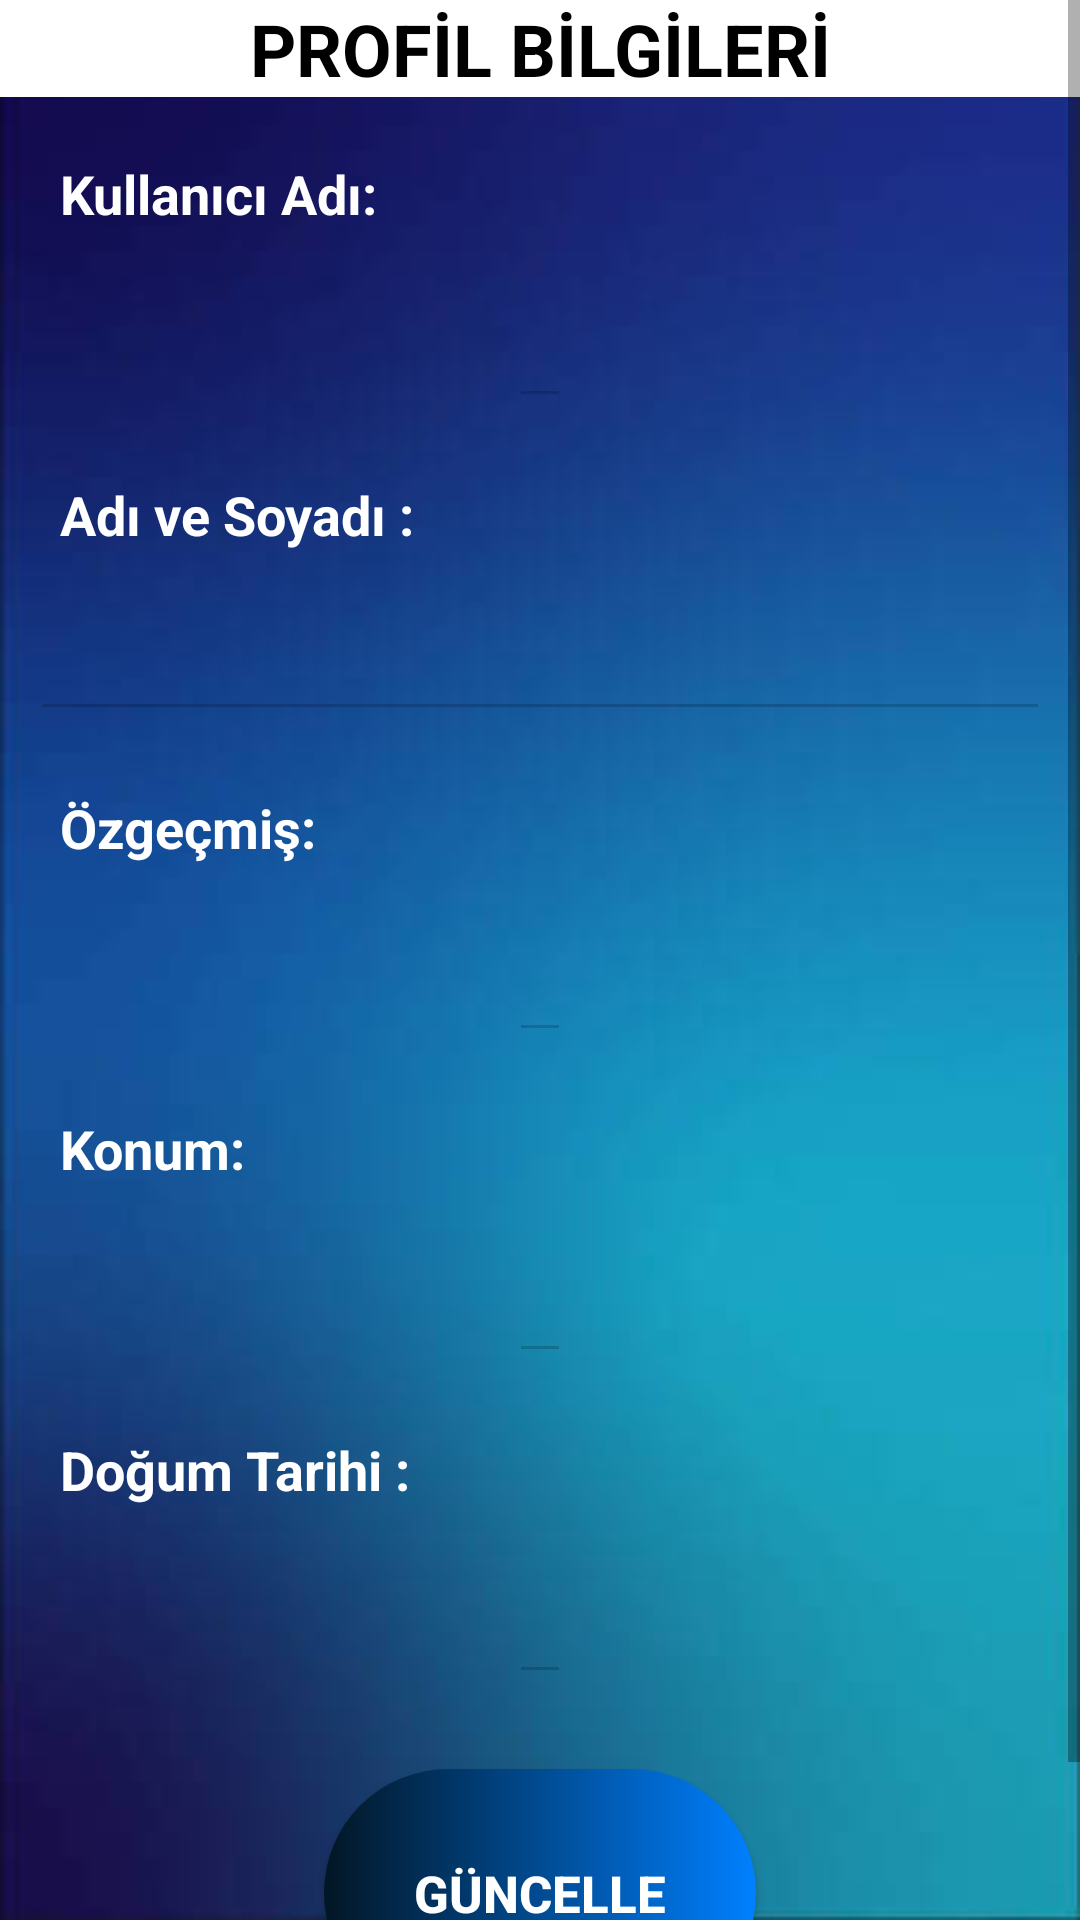

Reconstruct the res/layout file that produces this screen, plus the resources it refers to.
<!-- AndroidManifest.xml: application theme Theme.Duygum -->
<!-- res/layout/activity_edit_profile.xml -->
<?xml version="1.0" encoding="utf-8"?>
<LinearLayout xmlns:android="http://schemas.android.com/apk/res/android"
    xmlns:tools="http://schemas.android.com/tools"
    android:layout_width="match_parent"
    android:background="@drawable/analogo"
    android:layout_height="match_parent"
    android:orientation="vertical"
    tools:ignore="ExtraText">
    tools:context=".EditProfileActivity">
    <ScrollView

        android:layout_width="match_parent"
        android:layout_height="match_parent">

        <LinearLayout
            android:layout_width="match_parent"
            android:layout_height="wrap_content"
            android:gravity="center"
            android:orientation="vertical">


            <TextView
                android:layout_width="match_parent"
                android:layout_height="wrap_content"
                android:text="PROFİL BİLGİLERİ"
                android:textColor="@color/black"
                android:textSize="24sp"
                android:background="@color/white"
                android:gravity="center"
                android:textStyle="bold"
                tools:ignore="MissingConstraints"
                tools:layout_editor_absoluteX="0dp"
                tools:layout_editor_absoluteY="67dp" />




            <TextView
                android:layout_width="match_parent"
                android:layout_height="wrap_content"
                android:layout_margin="20dp"
                android:text="Kullanıcı Adı:"
                android:textColor="@color/white"
                android:textSize="18sp"
                android:textStyle="bold"
                tools:ignore="MissingConstraints"
                tools:layout_editor_absoluteX="25dp"
                tools:layout_editor_absoluteY="112dp" />

            <EditText
                android:id="@+id/kuladi"
                android:layout_width="wrap_content"
                android:layout_height="wrap_content"
                android:backgroundTint="#2D000000"
                android:gravity="center_vertical"
                android:layout_gravity="center"
                tools:hint="edasmr"
                android:textAlignment="center"
                android:textColor="@color/white"
                android:textColorHint="@color/black"
                android:textStyle="bold"
                android:textSize="19sp"
                tools:ignore="MissingConstraints,RtlCompat"
                tools:layout_editor_absoluteX="25dp"
                tools:layout_editor_absoluteY="112dp" />

            <TextView
                android:layout_width="match_parent"
                android:layout_height="wrap_content"
                android:layout_margin="20dp"
                android:text="Adı ve Soyadı : "
                android:textColor="@color/white"
                android:textSize="18sp"
                android:textStyle="bold"
                tools:ignore="MissingConstraints"
                tools:layout_editor_absoluteX="25dp"
                tools:layout_editor_absoluteY="112dp" />

            <EditText
                android:id="@+id/nameAndSurname"
                android:layout_width="340dp"
                android:layout_height="40dp"
                android:layout_marginTop="0dp"
                android:backgroundTint="#2D000000"
                android:gravity="center_vertical"
                tools:hint="eda sümer"
                android:textAlignment="center"
                android:layout_gravity="center"
                android:textColor="@color/white"
                android:textColorHint="@color/black"
                android:textSize="19sp"
                android:textStyle="bold"
                tools:ignore="MissingConstraints,RtlCompat"
                tools:layout_editor_absoluteX="25dp"
                tools:layout_editor_absoluteY="112dp" />

            <TextView
                android:layout_width="match_parent"
                android:layout_height="wrap_content"
                android:layout_margin="20dp"
                android:text="Özgeçmiş:"
                android:textColor="@color/white"
                android:textSize="18sp"
                android:textStyle="bold"
                tools:ignore="MissingConstraints"
                tools:layout_editor_absoluteX="25dp"
                tools:layout_editor_absoluteY="112dp" />

            <EditText
                android:id="@+id/bio"
                android:layout_width="wrap_content"
                android:layout_height="wrap_content"
                android:layout_gravity="center"
                android:backgroundTint="#2D000000"
                android:gravity="center_vertical"
                tools:hint="çankaya üni bilgisayar mühendisi bölümünden mezun oldum"
                android:textAlignment="center"
                android:textColor="@color/white"
                android:textColorHint="@color/black"
                android:textSize="19sp"
                android:textStyle="bold"
                tools:ignore="MissingConstraints,RtlCompat"
                tools:layout_editor_absoluteX="25dp"
                tools:layout_editor_absoluteY="112dp" />

            <TextView
                android:layout_width="match_parent"
                android:layout_height="wrap_content"
                android:layout_margin="20dp"
                android:text="Konum:"
                android:textColor="@color/white"
                android:textSize="18sp"
                android:textStyle="bold"
                tools:ignore="MissingConstraints"
                tools:layout_editor_absoluteX="25dp"
                tools:layout_editor_absoluteY="112dp" />

            <EditText
                android:id="@+id/location"
                android:layout_width="wrap_content"
                android:layout_height="wrap_content"
                android:backgroundTint="#2D000000"
                android:gravity="center_vertical"
                tools:hint="Ankara"
                android:layout_gravity="center"
                android:textAlignment="center"
                android:textColor="@color/white"
                android:textColorHint="@color/black"
                android:textSize="19sp"
                android:textStyle="bold"
                tools:ignore="MissingConstraints,RtlCompat"
                tools:layout_editor_absoluteX="25dp"
                tools:layout_editor_absoluteY="112dp" />

            <TextView
                android:layout_width="match_parent"
                android:layout_height="wrap_content"
                android:layout_margin="20dp"
                android:text="Doğum Tarihi :"
                android:textColor="@color/white"
                android:textSize="18sp"
                android:textStyle="bold"
                tools:ignore="MissingConstraints"
                tools:layout_editor_absoluteX="25dp"
                tools:layout_editor_absoluteY="112dp" />

            <EditText
                android:id="@+id/birthday"
                android:layout_width="wrap_content"
                android:layout_height="wrap_content"
                android:layout_gravity="center"
                android:layout_marginTop="0dp"
                android:backgroundTint="#2D000000"
                android:gravity="center_vertical"
                tools:hint="16/10/1998"
                android:textAlignment="center"
                android:textColor="@color/white"
                android:textColorHint="@color/black"
                android:textSize="19sp"
                android:textStyle="bold"
                tools:ignore="MissingConstraints,RtlCompat"
                tools:layout_editor_absoluteX="25dp"
                tools:layout_editor_absoluteY="112dp" />


            <Button
                android:id="@+id/update"
                android:layout_width="wrap_content"
                android:layout_height="wrap_content"
                android:background="@drawable/btn_circle"
                android:text="GÜNCELLE"
                android:layout_margin="25dp"
                android:textColor="@color/white"
                android:textSize="17sp"
                android:textStyle="bold" />


        </LinearLayout>
    </ScrollView>
</LinearLayout>
<!-- resources referenced by this layout -->
<resources>
  <color name="black">#FF000000</color>
  <color name="white">#FFFFFFFF</color>
  <!-- drawable analogo: jpeg bitmap (drawable-v24, 15826 bytes) -->
  <!-- drawable btn_circle (drawable) -->
  <?xml version="1.0" encoding="utf-8"?>
  <shape xmlns:android="http://schemas.android.com/apk/res/android"
      android:shape="rectangle">
  
      <solid
          android:color="#BF66F9"/>
  
      <corners
          android:radius="500dp" />
  
      <gradient
          android:startColor="#021625"
          android:endColor="#0080FF"
          android:type="linear"/>
  
      <padding
          android:left="30dp"
          android:right="30dp"
          android:top="30dp"
          android:bottom="30dp"/>
  
  </shape>
  <style name="Theme.Duygum" parent="Theme.AppCompat.Light.NoActionBar">
          
          <item name="colorPrimary">@color/purple_500</item>
          <item name="colorPrimaryVariant">@color/purple_700</item>
          <item name="colorOnPrimary">@color/white</item>
          
          <item name="colorSecondary">@color/teal_200</item>
          <item name="colorSecondaryVariant">@color/teal_700</item>
          <item name="colorOnSecondary">@color/black</item>
          
          <item name="android:statusBarColor" tools:targetApi="l">?attr/colorPrimaryVariant</item>
          
      </style>
  <color name="purple_500">#FF6200EE</color>
  <color name="purple_700">#FF3700B3</color>
  <color name="teal_200">#FF03DAC5</color>
  <color name="teal_700">#FF018786</color>
</resources>
